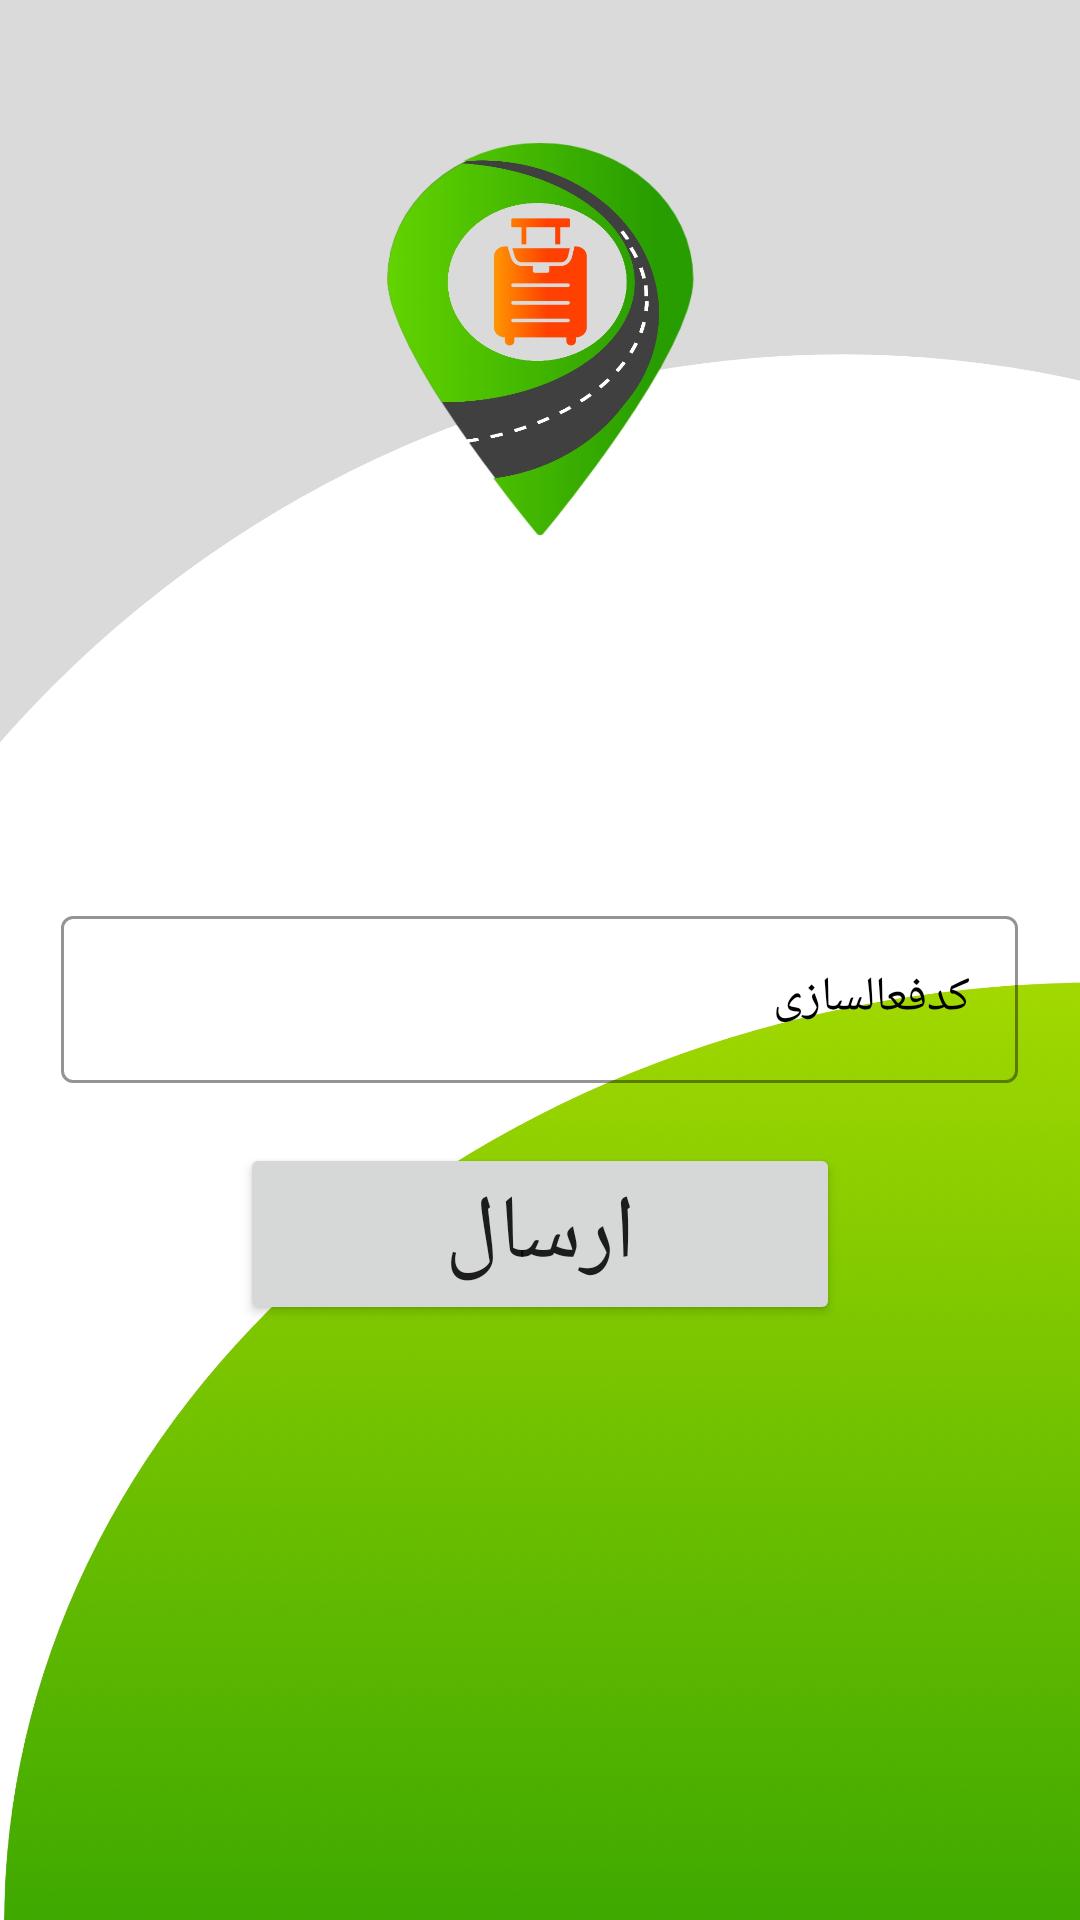

Layout XML and referenced resources for this Android screen:
<!-- AndroidManifest.xml: application theme Theme.Bazideraz1404 -->
<!-- res/layout/activity_verify.xml -->
<?xml version="1.0" encoding="utf-8"?>
<androidx.constraintlayout.widget.ConstraintLayout
    xmlns:android="http://schemas.android.com/apk/res/android"
    xmlns:app="http://schemas.android.com/apk/res-auto"
    xmlns:tools="http://schemas.android.com/tools"
    android:layout_width="match_parent"
    android:layout_height="match_parent">

    <LinearLayout
        android:layout_width="match_parent"
        android:layout_height="match_parent"
        android:background="@drawable/img_mobile"
        android:orientation="vertical">


        <com.google.android.material.textfield.TextInputLayout
            style="@style/Widget.MaterialComponents.TextInputLayout.OutlinedBox"
            android:layout_width="319dp"
            android:layout_height="wrap_content"
            android:layout_gravity="center"
            android:layout_marginTop="300dp"
            android:backgroundTint="#ff0000"
            android:hint="کدفعالسازی"
            android:textColorHint="#000"
            app:boxStrokeColor="#2196F3">

            <com.google.android.material.textfield.TextInputEditText
                android:id="@+id/activecode"
                android:layout_width="match_parent"
                android:layout_height="wrap_content"
                android:fontFamily="@font/iran_sans_web"
                android:inputType="number"
                android:textColor="@color/black"
                tools:layout_editor_absoluteX="1dp"
                tools:layout_editor_absoluteY="319dp" />
        </com.google.android.material.textfield.TextInputLayout>


        <Button
            android:id="@+id/button"
            android:layout_width="200dp"
            android:layout_height="wrap_content"
            android:layout_gravity="center"
            android:layout_margin="@dimen/margin_20dp"
            android:fontFamily="@font/iran_sans_web"
            android:text="ارسال"
            android:textSize="30dp"

            />


    </LinearLayout>
</androidx.constraintlayout.widget.ConstraintLayout>
<!-- resources referenced by this layout -->
<resources>
  <color name="black">#000000</color>
  <dimen name="margin_20dp">20dp</dimen>
  <!-- drawable img_mobile: jpg bitmap (drawable, 647622 bytes) -->
  <style name="Theme.Bazideraz1404" parent="Theme.MaterialComponents.DayNight.DarkActionBar">
          
          <item name="colorPrimary">@color/purple_500</item>
          <item name="colorPrimaryVariant">@color/purple_700</item>
          <item name="colorOnPrimary">@color/white</item>
          
          <item name="colorSecondary">@color/teal_200</item>
          <item name="colorSecondaryVariant">@color/teal_700</item>
          <item name="colorOnSecondary">@color/black</item>
          
          <item name="android:statusBarColor">?attr/colorPrimaryVariant</item>
          
      </style>
  <color name="purple_500">#FF6200EE</color>
  <color name="purple_700">#FF3700B3</color>
  <color name="white">#ffffff</color>
  <color name="teal_200">#FF03DAC5</color>
  <color name="teal_700">#FF018786</color>
</resources>
